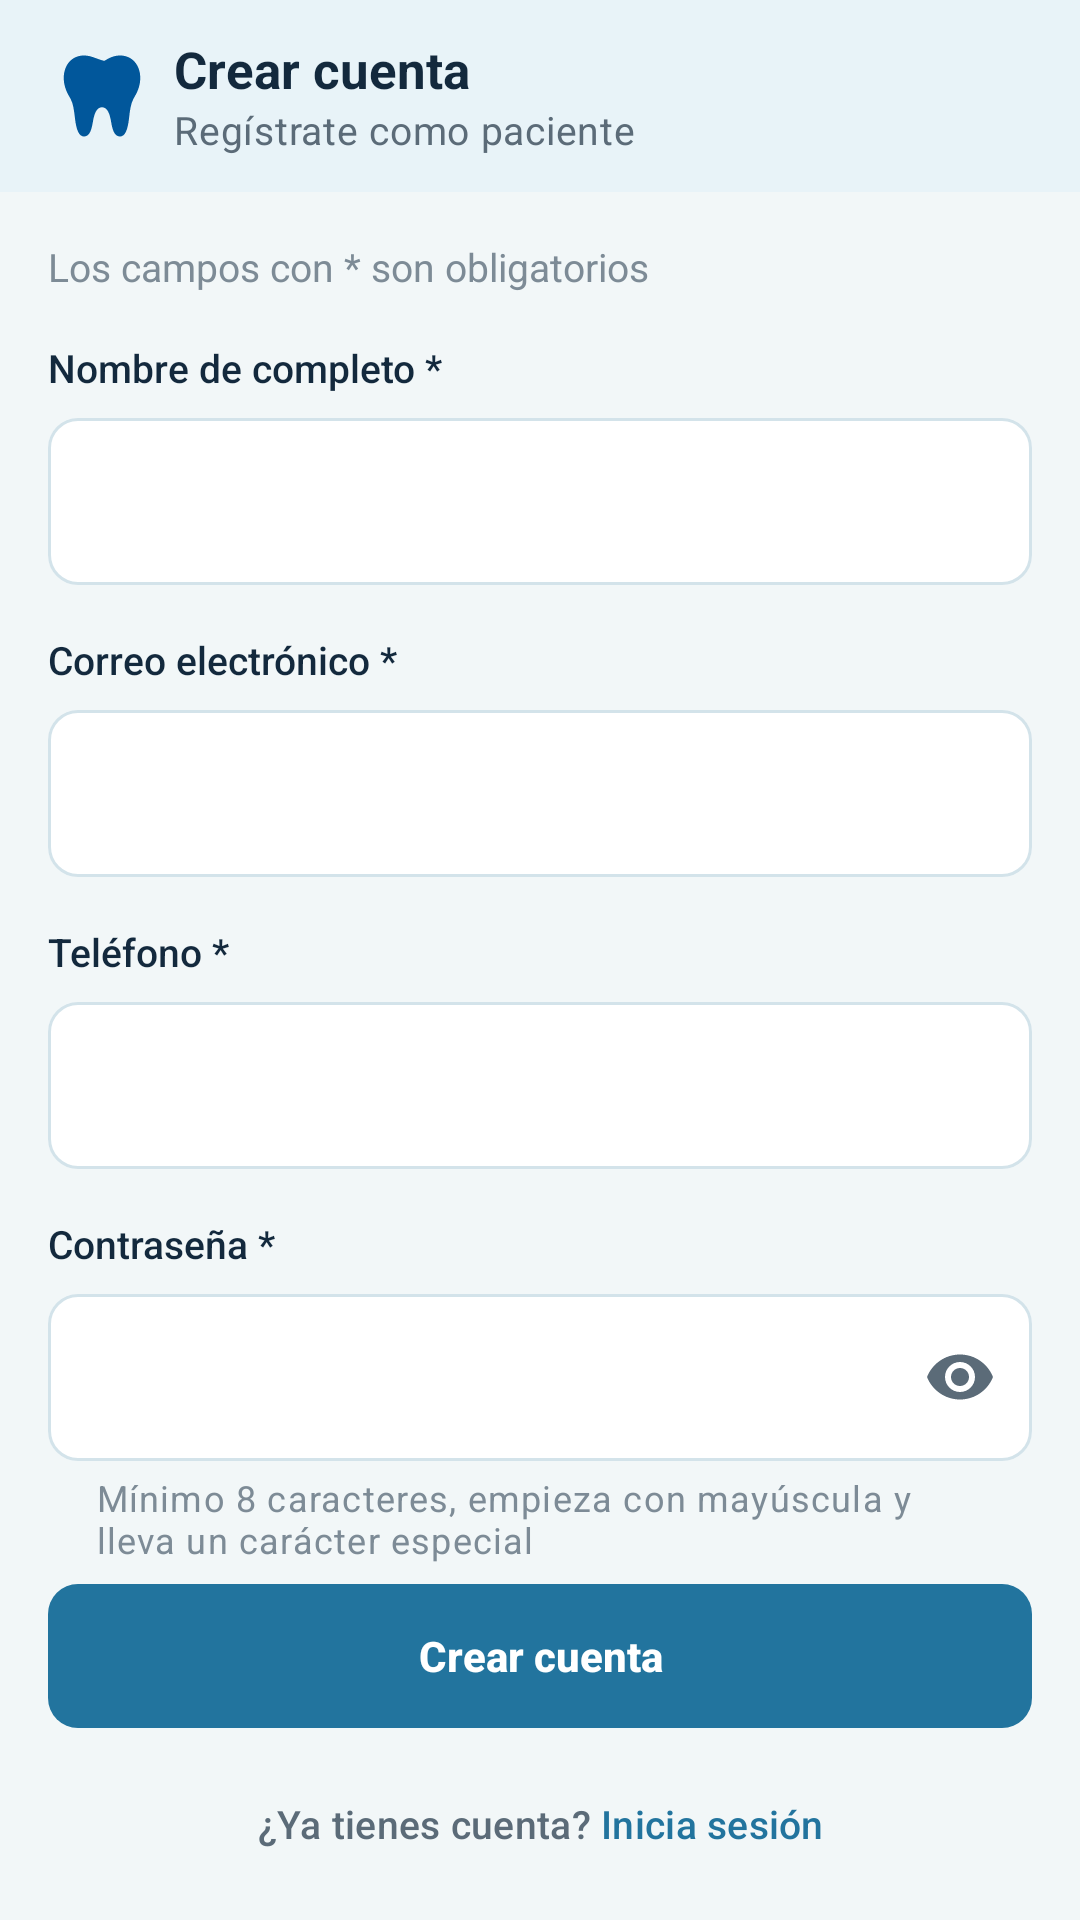

The Android layout XML behind this screen, and the referenced resources:
<!-- AndroidManifest.xml: application theme Theme.PRY_Vital_Dent_Movil -->
<!-- res/layout/activity_crear_cuenta.xml -->
<?xml version="1.0" encoding="utf-8"?>
<androidx.constraintlayout.widget.ConstraintLayout xmlns:android="http://schemas.android.com/apk/res/android"
    xmlns:app="http://schemas.android.com/apk/res-auto"
    android:layout_width="match_parent"
    android:layout_height="match_parent"
    android:background="@color/vd_fondo"
    android:fitsSystemWindows="true">

    <com.google.android.material.appbar.MaterialToolbar
        android:id="@+id/tbCrearCuenta"
        android:layout_width="0dp"
        android:layout_height="wrap_content"
        app:layout_constraintEnd_toEndOf="parent"
        app:layout_constraintStart_toStartOf="parent"
        app:layout_constraintTop_toTopOf="parent"
        app:logo="@drawable/logo_encabezado"
        app:logoDescription="@string/cd_logo"
        app:subtitle="@string/crear_cuenta_subtitulo"
        app:title="@string/crear_cuenta_titulo" />

    <androidx.core.widget.NestedScrollView
        android:id="@+id/svCrearCuenta"
        android:layout_width="0dp"
        android:layout_height="0dp"
        app:layout_constraintBottom_toTopOf="@+id/btnCrearCuenta"
        app:layout_constraintEnd_toEndOf="parent"
        app:layout_constraintStart_toStartOf="parent"
        app:layout_constraintTop_toBottomOf="@+id/tbCrearCuenta">

        <LinearLayout
            android:layout_width="match_parent"
            android:layout_height="wrap_content"
            android:orientation="vertical"
            android:paddingStart="@dimen/vd_margen_pantalla"
            android:paddingTop="@dimen/vd_espacio_l"
            android:paddingEnd="@dimen/vd_margen_pantalla"
            android:paddingBottom="@dimen/vd_espacio_l">

            <TextView
                style="@style/VitalDent.Texto.Caption"
                android:layout_width="wrap_content"
                android:layout_height="wrap_content"
                android:text="@string/campos_obligatorios" />

            <TextView
                style="@style/VitalDent.Texto.Etiqueta"
                android:layout_width="wrap_content"
                android:layout_height="wrap_content"
                android:labelFor="@+id/etNombreUsuario"
                android:text="@string/etiqueta_nombre_usuario" />

            <com.google.android.material.textfield.TextInputLayout
                android:id="@+id/tilNombreUsuario"
                android:layout_width="match_parent"
                android:layout_height="wrap_content">

                <com.google.android.material.textfield.TextInputEditText
                    android:id="@+id/etNombreUsuario"
                    android:layout_width="match_parent"
                    android:layout_height="wrap_content"
                    android:autofillHints="username"
                    android:imeOptions="actionNext"
                    android:inputType="text" />
            </com.google.android.material.textfield.TextInputLayout>

            <TextView
                style="@style/VitalDent.Texto.Etiqueta"
                android:layout_width="wrap_content"
                android:layout_height="wrap_content"
                android:labelFor="@+id/etCorreo"
                android:text="@string/etiqueta_correo" />

            <com.google.android.material.textfield.TextInputLayout
                android:id="@+id/tilCorreo"
                android:layout_width="match_parent"
                android:layout_height="wrap_content"
                app:placeholderText="@string/placeholder_correo">

                <com.google.android.material.textfield.TextInputEditText
                    android:id="@+id/etCorreo"
                    android:layout_width="match_parent"
                    android:layout_height="wrap_content"
                    android:autofillHints="emailAddress"
                    android:imeOptions="actionNext"
                    android:inputType="textEmailAddress" />
            </com.google.android.material.textfield.TextInputLayout>

            <TextView
                android:id="@+id/tvEtiquetaTelefono"
                style="@style/VitalDent.Texto.Etiqueta"
                android:layout_width="wrap_content"
                android:layout_height="wrap_content"
                android:labelFor="@+id/etTelefono"
                android:text="@string/etiqueta_telefono" />

            <com.google.android.material.textfield.TextInputLayout
                android:id="@+id/tilTelefono"
                android:layout_width="match_parent"
                android:layout_height="wrap_content"
                app:placeholderText="@string/placeholder_telefono">

                <com.google.android.material.textfield.TextInputEditText
                    android:id="@+id/etTelefono"
                    android:layout_width="match_parent"
                    android:layout_height="wrap_content"
                    android:autofillHints="phoneNational"
                    android:imeOptions="actionNext"
                    android:inputType="phone"
                    android:maxLength="10" />
            </com.google.android.material.textfield.TextInputLayout>

            <TextView
                style="@style/VitalDent.Texto.Etiqueta"
                android:layout_width="wrap_content"
                android:layout_height="wrap_content"
                android:labelFor="@+id/etContrasena"
                android:text="@string/etiqueta_contrasena" />

            <com.google.android.material.textfield.TextInputLayout
                android:id="@+id/tilContrasena"
                android:layout_width="match_parent"
                android:layout_height="wrap_content"
                app:endIconMode="password_toggle"
                app:helperText="@string/ayuda_contrasena">

                <com.google.android.material.textfield.TextInputEditText
                    android:id="@+id/etContrasena"
                    android:layout_width="match_parent"
                    android:layout_height="wrap_content"
                    android:autofillHints="newPassword"
                    android:imeOptions="actionNext"
                    android:inputType="textPassword" />
            </com.google.android.material.textfield.TextInputLayout>

            <TextView
                style="@style/VitalDent.Texto.Etiqueta"
                android:layout_width="wrap_content"
                android:layout_height="wrap_content"
                android:labelFor="@+id/etConfirmarContrasena"
                android:text="@string/etiqueta_confirmar_contrasena" />

            <com.google.android.material.textfield.TextInputLayout
                android:id="@+id/tilConfirmarContrasena"
                android:layout_width="match_parent"
                android:layout_height="wrap_content"
                app:endIconMode="password_toggle">

                <com.google.android.material.textfield.TextInputEditText
                    android:id="@+id/etConfirmarContrasena"
                    android:layout_width="match_parent"
                    android:layout_height="wrap_content"
                    android:autofillHints="newPassword"
                    android:imeOptions="actionDone"
                    android:inputType="textPassword" />
            </com.google.android.material.textfield.TextInputLayout>

            <com.google.android.material.checkbox.MaterialCheckBox
                android:id="@+id/cbAvisoPrivacidad"
                style="@style/Widget.Material3.CompoundButton.CheckBox"
                android:layout_width="wrap_content"
                android:layout_height="wrap_content"
                android:layout_marginTop="@dimen/vd_espacio_m"
                android:drawableEnd="@drawable/ic_escudo"
                android:drawablePadding="@dimen/vd_espacio_s"
                android:drawableTint="@color/vd_texto_secundario"
                android:text="@string/acepto_aviso_privacidad"
                android:textColor="@color/vd_texto_secundario" />
        </LinearLayout>
    </androidx.core.widget.NestedScrollView>

    <com.google.android.material.button.MaterialButton
        android:id="@+id/btnCrearCuenta"
        style="@style/VitalDent.Boton.Acento"
        android:layout_width="0dp"
        android:layout_height="wrap_content"
        android:layout_marginStart="@dimen/vd_margen_pantalla"
        android:layout_marginEnd="@dimen/vd_margen_pantalla"
        android:layout_marginBottom="@dimen/vd_espacio_s"
        android:text="@string/accion_crear_cuenta"
        app:layout_constraintBottom_toTopOf="@+id/btnIrIniciarSesion"
        app:layout_constraintEnd_toEndOf="parent"
        app:layout_constraintStart_toStartOf="parent" />

    <com.google.android.material.button.MaterialButton
        android:id="@+id/btnIrIniciarSesion"
        style="@style/VitalDent.Boton.Enlace"
        android:layout_width="wrap_content"
        android:layout_height="wrap_content"
        android:layout_marginBottom="@dimen/vd_espacio_s"
        android:text="@string/enlace_ya_tienes_cuenta"
        app:layout_constraintBottom_toBottomOf="parent"
        app:layout_constraintEnd_toEndOf="parent"
        app:layout_constraintStart_toStartOf="parent" />

</androidx.constraintlayout.widget.ConstraintLayout>
<!-- resources referenced by this layout -->
<resources>
  <color name="vd_fondo">#FFF2F7F8</color>
  <color name="vd_texto_secundario">#FF5B6B78</color>
  <dimen name="vd_espacio_l">16dp</dimen>
  <dimen name="vd_espacio_m">12dp</dimen>
  <dimen name="vd_espacio_s">8dp</dimen>
  <dimen name="vd_margen_pantalla">16dp</dimen>
  <string name="accion_crear_cuenta">Crear cuenta</string>
  <string name="acepto_aviso_privacidad">Acepto el aviso de privacidad.</string>
  <string name="ayuda_contrasena">Mínimo 8 caracteres, empieza con mayúscula y lleva un carácter especial</string>
  <string name="campos_obligatorios">Los campos con * son obligatorios</string>
  <string name="cd_logo">Logotipo de Vital Dent</string>
  <string name="crear_cuenta_subtitulo">Regístrate como paciente</string>
  <string name="crear_cuenta_titulo">Crear cuenta</string>
  <string name="enlace_ya_tienes_cuenta">¿Ya tienes cuenta? <font color="#22749E">Inicia sesión</font></string>
  <string name="etiqueta_confirmar_contrasena">Confirmar contraseña *</string>
  <string name="etiqueta_contrasena">Contraseña *</string>
  <string name="etiqueta_correo">Correo electrónico *</string>
  <string name="etiqueta_nombre_usuario">Nombre de completo *</string>
  <string name="etiqueta_telefono">Teléfono *</string>
  <string name="placeholder_correo">nombre@correo.com</string>
  <string name="placeholder_telefono">10 dígitos</string>
  <style name="VitalDent.Boton.Acento" parent="VitalDent.Boton.Primario">
          <item name="backgroundTint">@color/vd_acento</item>
      </style>
  <dimen name="vd_icono_m">24dp</dimen>
  <color name="vd_icono">#FF13293D</color>
  <dimen name="vd_logo_encabezado">36dp</dimen>
  <dimen name="vd_espacio_xs2">6dp</dimen>
  <color name="vd_acento">#FF22749E</color>
  <dimen name="vd_texto_pequeno">13sp</dimen>
  <style name="VitalDent.Texto" parent="">
          <item name="android:textColor">@color/vd_texto_primario</item>
          <item name="android:textSize">@dimen/vd_texto_cuerpo</item>
      </style>
  <color name="vd_texto_terciario">#FF7D8B96</color>
  <dimen name="vd_texto_etiqueta">13sp</dimen>
  <style name="Base.Theme.PRY_Vital_Dent_Movil" parent="Theme.Material3.Light.NoActionBar" />
  <color name="vd_primario">#FF01579B</color>
  <color name="vd_sobre_primario">#FFFFFFFF</color>
  <color name="vd_superficie">#FFE8F3F8</color>
  <color name="vd_lienzo">#FFFFFFFF</color>
  <color name="vd_texto_primario">#FF13293D</color>
  <color name="vd_borde">#FFD3E3EA</color>
  <color name="vd_divisor">#FFDDEAF0</color>
  <color name="vd_error">#FFB83232</color>
  <style name="VitalDent.Divisor" parent="Widget.Material3.MaterialDivider">
          <item name="dividerColor">@color/vd_divisor</item>
      </style>
  <dimen name="vd_alto_boton">48dp</dimen>
  <dimen name="vd_radio_m">10dp</dimen>
  <dimen name="vd_texto_cuerpo">14sp</dimen>
  <dimen name="vd_borde_grueso">1.5dp</dimen>
  <dimen name="vd_borde_fino">1dp</dimen>
  <dimen name="vd_radio_l">12dp</dimen>
  <dimen name="vd_alto_encabezado">64dp</dimen>
  <style name="TextAppearance.VitalDent.Nav.Activo" parent="TextAppearance.VitalDent.Nav">
          <item name="android:textStyle">bold</item>
      </style>
  <style name="TextAppearance.VitalDent.Nav" parent="TextAppearance.Material3.LabelSmall">
          <item name="android:textSize">@dimen/vd_texto_micro</item>
      </style>
  <style name="VitalDent.NavInferior.Indicador" parent="Widget.Material3.BottomNavigationView.ActiveIndicator">
          <item name="android:color">@android:color/transparent</item>
      </style>
  <dimen name="vd_alto_progreso">6dp</dimen>
  <dimen name="vd_espacio_xs">4dp</dimen>
  <dimen name="vd_radio_pastilla">50dp</dimen>
  <dimen name="vd_logo">146dp</dimen>
  <dimen name="vd_texto_encabezado">17sp</dimen>
  <dimen name="vd_radio_s">8dp</dimen>
  <dimen name="vd_texto_micro">12sp</dimen>
</resources>
